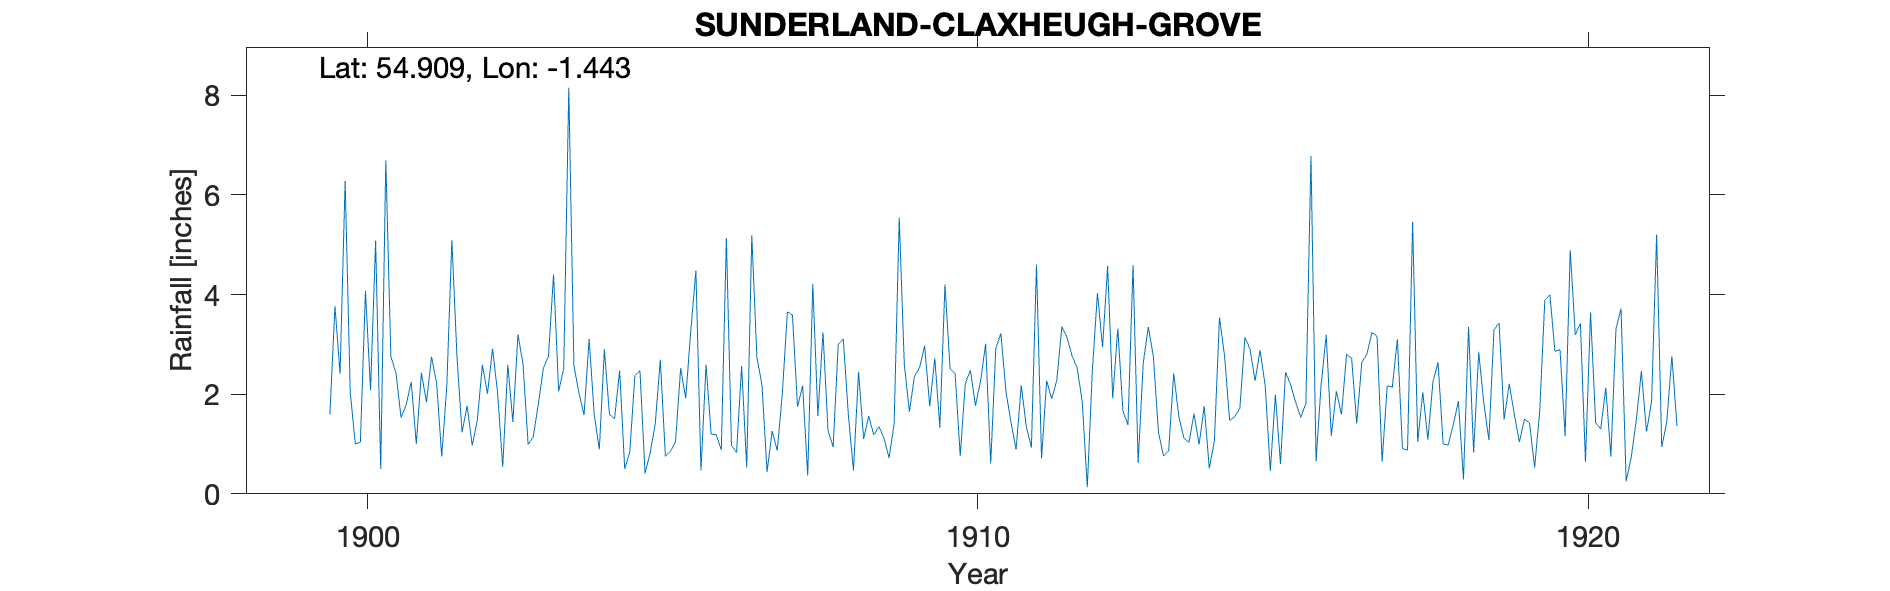

The data file committed next to this chart (first rows):
SUNDERLAND HYLTON CLAXHEUGH GROVE, , , , , , , , , , , , , , , , , , , , , , , 
Grid ref, NZ358573, Long, -1.443, Lat, 54.91, Elevation, 90, ft, , , , , , , , , , , , , , , 
Station no, RR6325, , , , , , , , , , , , , , , , , , , , , , 
, 1890, 1891, 1892, 1893, 1894, 1895, 1896, 1897, 1898, 1899, 1900, 1901, 1902, 1903, 1904, 1905, 1906, 1907, 1908, 1909, 1910, 1911, 1912
January, , , , , , , , , , , 2.41, 1.53, 1.23, 2.6, 1.58, 0.41, 2.59, 0.44, 1.27, 0.72, 2.52, 1.43, 2.77
February, , , , , , , , , , , 6.28, 1.78, 1.77, 0.99, 3.11, 0.82, 1.2, 1.26, 0.94, 1.4, 2.41, 0.89, 2.53
March, , , , , , , , , , , 2.04, 2.25, 0.97, 1.14, 1.59, 1.4, 1.19, 0.87, 3, 5.54, 0.76, 2.18, 1.85
April, , , , , , , , , , , 1, 1, 1.48, 1.8, 0.89, 2.69, 0.88, 2, 3.11, 2.6, 2.21, 1.35, 0.13
May, , , , , , , , , , , 1.04, 2.43, 2.59, 2.52, 2.9, 0.75, 5.13, 3.65, 1.58, 1.65, 2.48, 0.93, 2.49
June, , , , , , , , , , , 4.07, 1.84, 2.01, 2.76, 1.59, 0.86, 0.97, 3.59, 0.47, 2.36, 1.77, 4.6, 4.03
July, , , , , , , , , , , 2.08, 2.75, 2.91, 4.4, 1.51, 1.05, 0.83, 1.75, 2.45, 2.53, 2.26, 0.71, 2.94
August, , , , , , , , , , , 5.08, 2.22, 2.02, 2.06, 2.47, 2.52, 2.56, 2.17, 1.1, 2.97, 3.01, 2.27, 4.57
September, , , , , , , , , , , 0.5, 0.75, 0.54, 2.51, 0.5, 1.92, 0.53, 0.37, 1.56, 1.76, 0.61, 1.91, 1.92
October, , , , , , , , , , , 6.69, 2.16, 2.59, 8.15, 0.84, 3.28, 5.19, 4.21, 1.18, 2.72, 2.92, 2.28, 3.32
November, , , , , , , , , , 1.59, 2.75, 5.09, 1.44, 2.58, 2.37, 4.48, 2.74, 1.56, 1.35, 1.33, 3.22, 3.36, 1.67
December, , , , , , , , , , 3.77, 2.43, 2.75, 3.2, 2.02, 2.47, 0.47, 2.19, 3.24, 1.12, 4.2, 2.05, 3.14, 1.38
Total, , , , , , , , , , , 36.37, 26.55, 22.75, 33.53, 21.82, 20.65, 26, 25.11, 19.13, 29.78, 26.22, 25.05, 29.6
